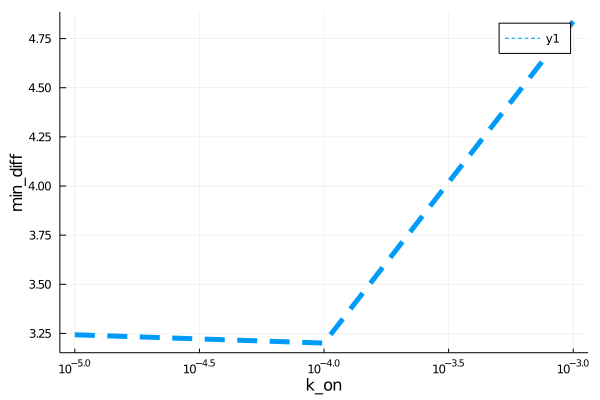

The file beside this chart, header and first rows:
para, error
9.999999999999999e-6, 3.243
0.0001, 3.201
0.001, 4.837
